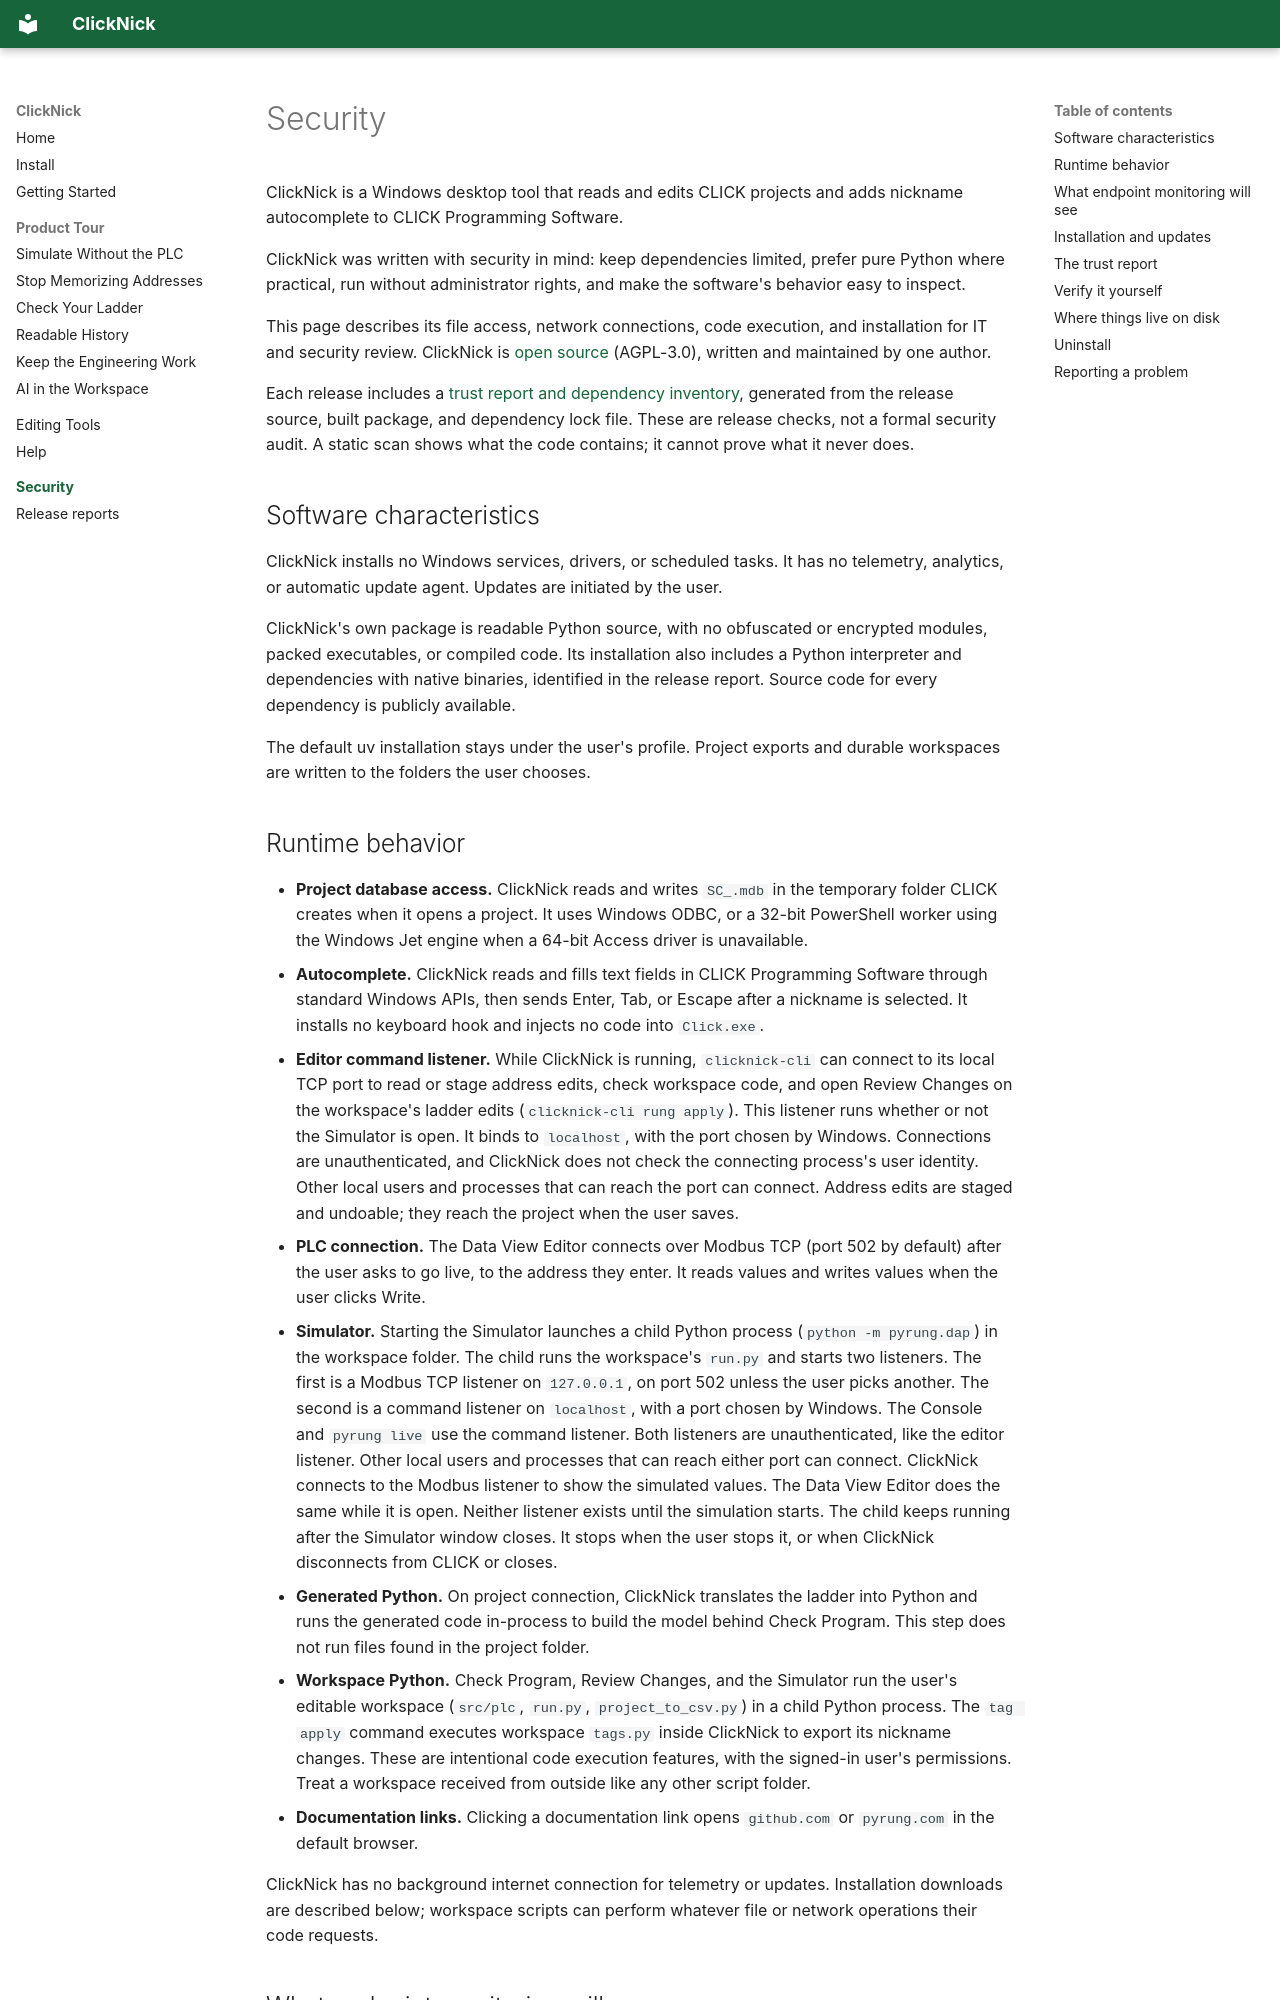

repository: ssweber/clicknick · page: security/index.html · generator: mkdocs

# Security

<!-- The report generator includes the marked sections from this checkout. -->
<!-- Keep version-specific examples and report instructions outside these sections. -->
<!-- trust-report:start -->

ClickNick is a Windows desktop tool that reads and edits CLICK projects and adds nickname
autocomplete to CLICK Programming Software.

ClickNick was written with security in mind: keep dependencies limited, prefer pure Python
where practical, run without administrator rights, and make the software's behavior easy to
inspect.

This page describes its file access, network connections, code execution, and installation
for IT and security review. ClickNick is [open source](https://github.com/ssweber/clicknick)
(AGPL-3.0), written and maintained by one author.

Each release includes a [trust report and dependency inventory](reports.md), generated
from the release source, built package, and dependency lock file. These are release checks,
not a formal security audit. A static scan shows what the code contains; it cannot prove
what it never does.

## Software characteristics

ClickNick installs no Windows services, drivers, or scheduled tasks. It has no telemetry,
analytics, or automatic update agent. Updates are initiated by the user.

ClickNick's own package is readable Python source, with no obfuscated or encrypted modules,
packed executables, or compiled code. Its installation also includes a Python interpreter
and dependencies with native binaries, identified in the release report. Source code for
every dependency is publicly available.

The default uv installation stays under the user's profile. Project exports and durable
workspaces are written to the folders the user chooses.
